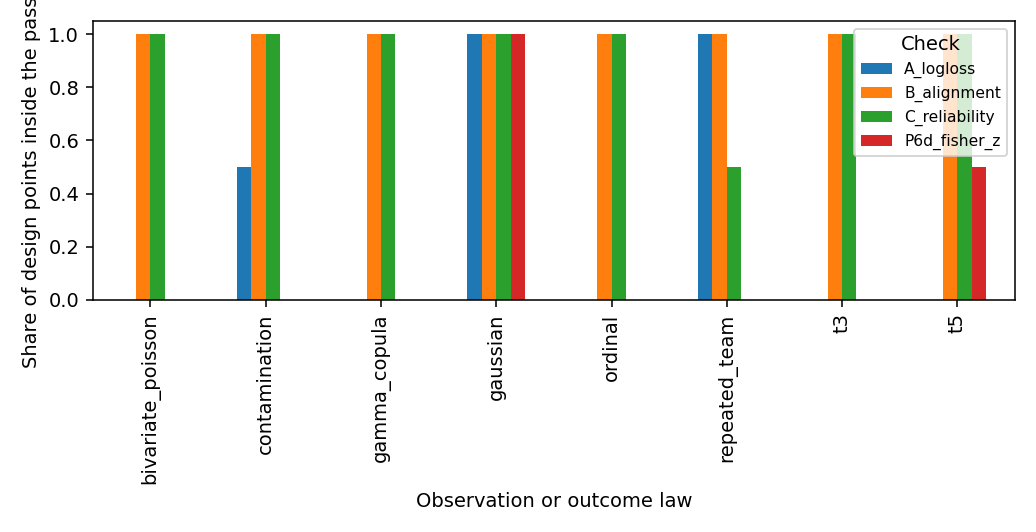

Data behind this chart, as committed beside it:
design, law, check, estimate, theory, se, z, survives
aligned, gaussian, A_logloss, 0.4848, 0.4837, 0.001642, 0.6725, True
aligned, gaussian, A_brier, 0.161, 0.1605, 0.0006521, 0.8115, True
aligned, gaussian, A_auc, 0.8445, 0.8455, 0.001237, -0.7874, True
aligned, gaussian, A_mi, 0.2082, 0.2095, 0.001642, -0.7731, True
aligned, gaussian, B_alignment, 0.9997, 1.0, 7.193914103379925e-05, -4.247, True
aligned, gaussian, C_reliability, 0.6657, 0.6667, 0.002839, -0.3418, True
aligned, gaussian, P6d_fisher_z, 0.9325, 0.95, 0.01254, -1.395, True
aligned, t3, A_logloss, 0.5631, 0.4837, 0.001894, 41.92, False
aligned, t3, A_brier, 0.1846, 0.1605, 0.0006022, 40.08, False
aligned, t3, A_auc, 0.7969, 0.8455, 0.001422, -34.13, False
aligned, t3, A_mi, 0.1299, 0.2095, 0.001904, -41.78, False
aligned, t3, B_alignment, 0.9981, 1.0, 0.0004555, -4.174, True
aligned, t3, C_reliability, 0.6646, 0.6667, 0.008064, -0.2572, True
aligned, t3, P6d_fisher_z, 0.8, 0.95, 0.02, -7.5, False
aligned, t5, A_logloss, 0.522, 0.4837, 0.001995, 19.22, False
aligned, t5, A_brier, 0.1718, 0.1605, 0.0006657, 17.09, False
aligned, t5, A_auc, 0.8232, 0.8455, 0.001363, -16.3, False
aligned, t5, A_mi, 0.171, 0.2095, 0.002002, -19.23, False
aligned, t5, B_alignment, 0.9995, 1.0, 9.57874480846536e-05, -4.714, True
aligned, t5, C_reliability, 0.6666, 0.6667, 0.002541, -0.04283, True
aligned, t5, P6d_fisher_z, 0.8825, 0.95, 0.0161, -4.192, False
aligned, gamma_copula, A_logloss, 0.5072, 0.5183, 0.001649, -6.705, False
aligned, gamma_copula, A_brier, 0.1679, 0.1737, 0.0006439, -9.042, False
aligned, gamma_copula, A_auc, 0.836, 0.8188, 0.00148, 11.57, False
aligned, gamma_copula, A_mi, 0.1858, 0.1749, 0.001646, 6.642, False
aligned, gamma_copula, B_alignment, 0.9994, 1, 0.0001404, -4.078, True
aligned, gamma_copula, C_reliability, 0.6428, 0.6348, 0.003781, 2.122, True
aligned, bivariate_poisson, A_logloss, 0.3276, 0.3199, 0.001863, 4.145, False
aligned, bivariate_poisson, A_brier, 0.1052, 0.1024, 0.0006633, 4.199, False
aligned, bivariate_poisson, A_auc, 0.9269, 0.9359, 0.0008173, -11.08, False
aligned, bivariate_poisson, A_mi, 0.3654, 0.3733, 0.00187, -4.226, False
aligned, bivariate_poisson, B_alignment, 0.9999, 1.0, 2.2016696699752764e-05, -6.206, True
aligned, bivariate_poisson, C_reliability, 1.0, 1.0, 0.0, , True
aligned, ordinal, A_logloss, 0.5475, 0.4837, 0.001964, 32.51, False
aligned, ordinal, A_brier, 0.1842, 0.1605, 0.0007396, 32.09, False
aligned, ordinal, A_auc, 0.8529, 0.8455, 0.001194, 6.208, False
aligned, ordinal, A_mi, 0.06874, 0.2095, 0.002762, -50.95, False
aligned, ordinal, B_alignment, 0.9996, 1.0, 0.0001235, -3.388, True
aligned, ordinal, C_reliability, 0.6674, 0.6667, 0.002134, 0.3255, True
aligned, contamination, A_logloss, 0.6302, 0.6348, 0.001515, -3.001, False
aligned, contamination, A_brier, 0.2079, 0.2223, 0.0004557, -31.59, False
aligned, contamination, A_auc, 0.8214, 0.69, 0.001423, 92.3, False
aligned, contamination, A_mi, 0.06275, 0.05836, 0.001511, 2.902, True
aligned, contamination, B_alignment, 0.9952, 1.0, 0.001031, -4.614, True
aligned, contamination, C_reliability, 0.2198, 0.2162, 0.003326, 1.088, True
aligned, contamination, P6d_fisher_z, 0.5225, 0.95, 0.02497, -17.12, False
aligned, repeated_team, A_logloss, 0.3737, 0.3781, 0.003805, -1.151, True
aligned, repeated_team, A_brier, 0.1207, 0.1223, 0.001328, -1.253, True
aligned, repeated_team, A_auc, 0.9117, 0.9093, 0.001904, 1.252, True
aligned, repeated_team, A_mi, 0.3193, 0.3151, 0.003808, 1.106, True
aligned, repeated_team, B_alignment, 0.9921, 0.9917, 0.0003856, 1.163, True
aligned, repeated_team, C_reliability, 0.7591, 0.7525, 0.005817, 1.139, True
misaligned, gaussian, A_logloss, 0.4837, 0.4846, 0.001489, -0.5815, True
misaligned, gaussian, A_brier, 0.1605, 0.1608, 0.0006198, -0.5737, True
misaligned, gaussian, A_auc, 0.8455, 0.8448, 0.001184, 0.6168, True
misaligned, gaussian, A_mi, 0.2093, 0.2085, 0.001493, 0.4942, True
misaligned, gaussian, B_alignment, 0.993, 0.9937, 0.0004624, -1.551, True
misaligned, gaussian, C_reliability, 0.6694, 0.6667, 0.002447, 1.119, True
misaligned, gaussian, P6d_fisher_z, 0.9625, 0.95, 0.009499, 1.316, True
misaligned, t3, A_logloss, 0.5653, 0.4846, 0.002053, 39.3, False
... 44 more rows
